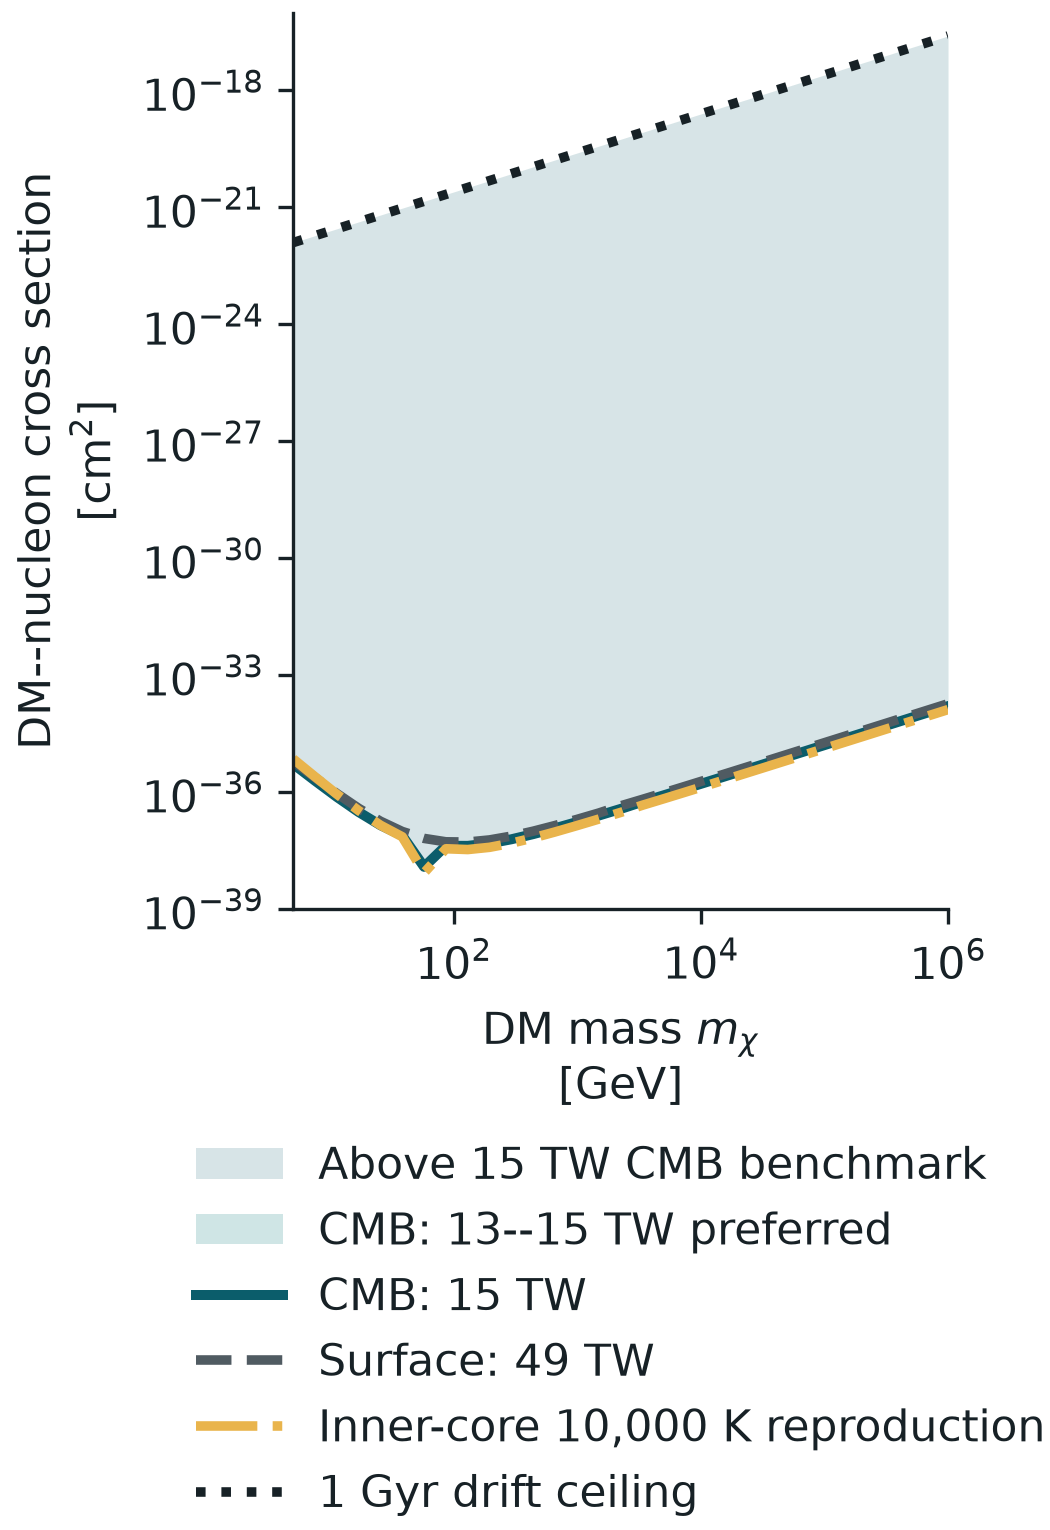

Source data for this figure (header and first rows):
dark_matter_mass_gev, cmb_13_tw_cm2, cmb_15_tw_cm2, surface_49_tw_cm2, inner_core_10000_k_cm2, halo_cmb_min_cm2, halo_cmb_max_cm2, halo_boundary_ratio_min, halo_boundary_ratio_max, composition_cmb_min_cm2, composition_cmb_max_cm2, composition_boundary_ratio_min, composition_boundary_ratio_max, capture_logarithmic_slope, drift_ceiling_cm2, minimum_deposition_efficiency, annihilation_cross_section_90_equilibriu…
5, 5.1496856591031546e-36, 5.258169926203733e-36, 6.231379966538749e-36, 7.106236177255251e-36, 4.666880367490799e-36, 5.725678906363162e-36, 0.8338, 0.8511, 5.110813177873673e-36, 5.395889806685214e-36, 0.8427, 0.8447, 6.876, 1.2500000000000004e-22, 0.02355, 3.195407103735771e-32
7.511, 1.916048053215533e-36, 1.9592183520741372e-36, 2.358763790883928e-36, 2.4771090355933517e-36, 1.7320661182275435e-36, 2.1393278212495056e-36, 0.8194, 0.8391, 1.8899402946647853e-36, 2.0279289142942847e-36, 0.8292, 0.8318, 6.426, 1.8776343114705169e-22, 0.01853, 2.0820069428514337e-32
11.28, 7.339694031918242e-37, 7.5189796271286595e-37, 9.208939111353014e-37, 8.842767043586396e-37, 6.61453303035552e-37, 8.238572239569636e-37, 0.8042, 0.8262, 7.179558849853055e-37, 7.875469341287318e-37, 0.815, 0.8177, 5.93, 2.820408486089088e-22, 0.01486, 1.3642099743307814e-32
16.95, 2.9997360384579646e-37, 3.079811071080648e-37, 3.841969318566755e-37, 3.3462023595928487e-37, 2.695957932372056e-37, 3.38677857572089e-37, 0.7883, 0.8123, 2.9021536293328278e-37, 3.2750826191362446e-37, 0.8, 0.8025, 5.479, 4.236556596674789e-22, 0.01201, 8.991706703867436e-33
25.46, 1.3716701347780484e-37, 1.4116337100477031e-37, 1.7878585867595095e-37, 1.4108602561528875e-37, 1.2402004942201212e-37, 1.5573943488285622e-37, 0.7749, 0.8013, 1.311280947167903e-37, 1.5284827365088778e-37, 0.7879, 0.7908, 4.971, 6.363763222722674e-22, 0.009728, 5.944223533887648e-33
38.24, 7.408845588492133e-38, 7.639461130834329e-38, 9.744359566745346e-38, 7.129363938172083e-38, 6.641186670721962e-38, 8.429399011160155e-38, 0.7681, 0.7974, 6.982191295392766e-38, 8.438284101432155e-38, 0.7832, 0.7847, 4.653, 9.559056141646626e-22, 0.007832, 3.904799768160725e-33
57.43, 1.1290308744080018e-38, 1.2067805507573138e-38, 6.469569712606873e-38, 8.499373157628927e-39, 9.558398231616725e-39, 1.406559098391056e-38, 0.1978, 0.5933, 1.4301465249985855e-38, 4.552390948310872e-38, 0.1965, 0.7816, 2.158, 1.4358729437462939e-21, 0.006762, 2.750902095477727e-33
86.27, 4.059554267180696e-38, 4.1811555234499603e-38, 5.29581568084612e-38, 3.5135800436244207e-38, 3.6383906316594945e-38, 4.595561345589298e-38, 0.7739, 0.8019, 3.719423523378368e-38, 4.750743914008863e-38, 0.7865, 0.7886, 5.406, 2.156835444872172e-21, 0.006762, 2.2445259673857258e-33
129.6, 4.056748000650285e-38, 4.167075905617946e-38, 5.217554638555151e-38, 3.3505706410020105e-38, 3.6458914731546105e-38, 4.5852847988250303e-38, 0.7851, 0.8095, 3.681959706853443e-38, 4.800938115869837e-38, 0.7979, 0.7997, 5.325, 3.2397985883902138e-21, 0.006762, 1.831361729139959e-33
194.7, 4.703578514513073e-38, 4.819927161548724e-38, 5.92196983995447e-38, 3.8235190341783436e-38, 4.236175612603819e-38, 5.284729127614131e-38, 0.8015, 0.8238, 4.24207970324493e-38, 5.581101155016565e-38, 0.8133, 0.8147, 5.848, 4.866525593452166e-21, 0.006762, 1.4942512725147404e-33
292.4, 6.01182195248608e-38, 6.148639686412593e-38, 7.419587690414073e-38, 4.884917122551368e-38, 5.43243006966084e-38, 6.716744381297455e-38, 0.8174, 0.8374, 5.399407583932759e-38, 7.139601853250675e-38, 0.8282, 0.8293, 6.362, 7.310044345532167e-21, 0.006762, 1.2191948919127397e-33
439.2, 8.173947203009145e-38, 8.347223297978331e-38, 9.92717366650875e-38, 6.675192079513165e-38, 7.404782123158237e-38, 9.092563169652354e-38, 0.8306, 0.8483, 7.32174781655389e-38, 9.706792832285363e-38, 0.8405, 0.8413, 6.833, 1.098047206523378e-20, 0.006762, 9.94769897009711e-34
659.8, 1.1546023672137007e-37, 1.177826839733441e-37, 1.3858792863600223e-37, 9.482608127297574e-38, 1.0476752559816187e-37, 1.2804895390477448e-37, 0.8398, 0.8565, 1.032530139783636e-37, 1.370702469411693e-37, 0.8496, 0.8502, 7.207, 1.649384888466117e-20, 0.006762, 8.116562450850032e-34
991, 1.6692389050353256e-37, 1.7016526005505461e-37, 1.9876656466792765e-37, 1.3768866205314035e-37, 1.5161378751160679e-37, 1.8476897945663975e-37, 0.8453, 0.8632, 1.4913033987729138e-37, 1.9810662136222858e-37, 0.8559, 0.8563, 7.471, 2.4775533275239626e-20, 0.006762, 6.622494932404019e-34
1489, 2.447563662253167e-37, 2.494046175646081e-37, 2.8994590754234967e-37, 2.0244065609776553e-37, 2.22431298336248e-37, 2.7060907395314732e-37, 0.8488, 0.8676, 2.1854268155095844e-37, 2.904137224634449e-37, 0.8601, 0.8603, 7.644, 3.721551309005552e-20, 0.006762, 5.403449969774296e-34
2236, 3.620088260071781e-37, 3.6879045007288337e-37, 4.423382973122434e-37, 2.9990652195236167e-37, 3.290918559336464e-37, 4.157669022222312e-37, 0.8211, 0.8754, 3.2313126944187612e-37, 4.463605539051694e-37, 0.8333, 0.8671, 1.084, 5.590169943749474e-20, 0.006762, 4.408802403606376e-34
3359, 5.528981114737896e-37, 5.630342898693999e-37, 6.49303340580609e-37, 4.590741050139583e-37, 5.027521411478016e-37, 6.1031414705499665e-37, 0.8545, 0.8755, 4.934690022450627e-37, 6.554367750013843e-37, 0.8671, 0.8671, 7.931, 8.397035914668171e-20, 0.006762, 3.5972459711433684e-34
5045, 8.178770989451714e-37, 8.328625831196533e-37, 9.604144597275914e-37, 6.791834785572498e-37, 7.437509809263727e-37, 9.027583428568744e-37, 0.8546, 0.8755, 7.298640957690172e-37, 9.697123913231406e-37, 0.8672, 0.8672, 7.935, 1.2613250198424931e-19, 0.006762, 2.9350779173777953e-34
7579, 1.216040836600506e-36, 1.2383653134253131e-36, 1.4278864184760553e-36, 1.009915616130211e-36, 1.1058715164432196e-36, 1.3421816039516278e-36, 0.8546, 0.8755, 1.0850943948370351e-36, 1.4419335893964835e-36, 0.8672, 0.8672, 7.938, 1.8946457081379969e-19, 0.006762, 2.394799368790626e-34
11384, 1.8141844905154023e-36, 1.8474022229401065e-36, 2.1301785462520297e-36, 1.5067790229498657e-36, 1.6498919929352686e-36, 2.0023351417154194e-36, 0.8547, 0.8755, 1.6187063164437184e-36, 2.1513564912799166e-36, 0.8673, 0.8673, 7.94, 2.8459614317442068e-19, 0.006762, 1.953973345240422e-34
17100, 2.7127290187096907e-36, 2.762394231607181e-36, 3.185162326954554e-36, 2.253166078133568e-36, 2.4671172169712923e-36, 2.99401864152077e-36, 0.8547, 0.8756, 2.4203345675901893e-36, 3.217049670454174e-36, 0.8673, 0.8673, 7.942, 4.274939866691745e-19, 0.006762, 1.594292984901754e-34
25686, 4.062469273773384e-36, 4.136842372289585e-36, 4.769904193722082e-36, 3.374349944747458e-36, 3.694712565982589e-36, 4.4836742824038523e-36, 0.8547, 0.8756, 3.6245069548889265e-36, 4.817877680292436e-36, 0.8673, 0.8673, 7.943, 6.421419018538883e-19, 0.006762, 1.3008212869936566e-34
38583, 6.089969827518949e-36, 6.201438867353658e-36, 7.150387171822968e-36, 5.0585097237487555e-36, 5.5387121200628896e-36, 6.721324330153455e-36, 0.8547, 0.8756, 5.433309951697509e-36, 7.222521238552365e-36, 0.8673, 0.8673, 7.943, 9.645661342030353e-19, 0.006762, 1.061370799922393e-34
57955, 9.135497057634735e-36, 9.30270164919975e-36, 1.0726147021692476e-35, 7.588311092788965e-36, 8.308614158790001e-36, 1.0082533038472238e-35, 0.8547, 0.8756, 8.15034861480731e-36, 1.0834573188561168e-35, 0.8673, 0.8673, 7.944, 1.448881975409676e-18, 0.006762, 8.659974941918317e-35
87055, 1.3710219302946133e-35, 1.3961143878728147e-35, 1.609733485652497e-35, 1.1388338914762964e-35, 1.2469313302211953e-35, 1.5131442477878413e-35, 0.8547, 0.8756, 1.223164442037532e-35, 1.6260276586795834e-35, 0.8673, 0.8673, 7.944, 2.1763764082403075e-18, 0.006762, 7.065878013615667e-35
130766, 2.058199494419096e-35, 2.095873218492418e-35, 2.4165444770673165e-35, 1.7096431522771229e-35, 1.8719138451885124e-35, 2.2715453779485395e-35, 0.8547, 0.8756, 1.836225433829736e-35, 2.4410444585707294e-35, 0.8673, 0.8673, 7.943, 3.2691512150295744e-18, 0.006762, 5.765216693830042e-35
196425, 3.090402241648011e-35, 3.146961007845085e-35, 3.6284618296608235e-35, 2.567057835345551e-35, 2.810705273133165e-35, 3.4107459411676123e-35, 0.8547, 0.8756, 2.757094621090482e-35, 3.6652446853075114e-35, 0.8673, 0.8673, 7.944, 4.910616392580048e-18, 0.006762, 4.7039764149294384e-35
295051, 4.6408896712634654e-35, 4.725823660001375e-35, 5.448892301404608e-35, 3.854987471269169e-35, 4.2208708620359276e-35, 5.121947994739207e-35, 0.8547, 0.8756, 4.140348226861995e-35, 5.504151391612184e-35, 0.8673, 0.8673, 7.944, 7.376273463342285e-18, 0.006762, 3.8380854159208373e-35
443198, 6.96988849805975e-35, 7.09744526959416e-35, 8.183374874950391e-35, 5.78959502327111e-35, 6.339091670755612e-35, 7.692357618264773e-35, 0.8547, 0.8756, 6.218143757357656e-35, 8.266386966321742e-35, 0.8673, 0.8673, 7.944, 1.1079955316448753e-17, 0.006762, 3.131584506493574e-35
665731, 1.0468295710449387e-34, 1.0659875917489306e-34, 1.2290861317176534e-34, 8.69558701077213e-35, 9.520886382859108e-35, 1.1553389173089736e-34, 0.8547, 0.8756, 9.339216520306695e-35, 1.2415561884265408e-34, 0.8673, 0.8673, 7.944, 1.664328341737948e-17, 0.006762, 2.5551337342912515e-35
1000000, 1.5723277764713079e-34, 1.6011029495342925e-34, 1.8460747641389678e-34, 1.3060697703669476e-34, 1.430028490035856e-34, 1.7353073447505302e-34, 0.8547, 0.8756, 1.4027402390305763e-34, 1.864806869745941e-34, 0.8673, 0.8673, 7.944, 2.5000000000000003e-17, 0.006762, 2.084793939481878e-35
